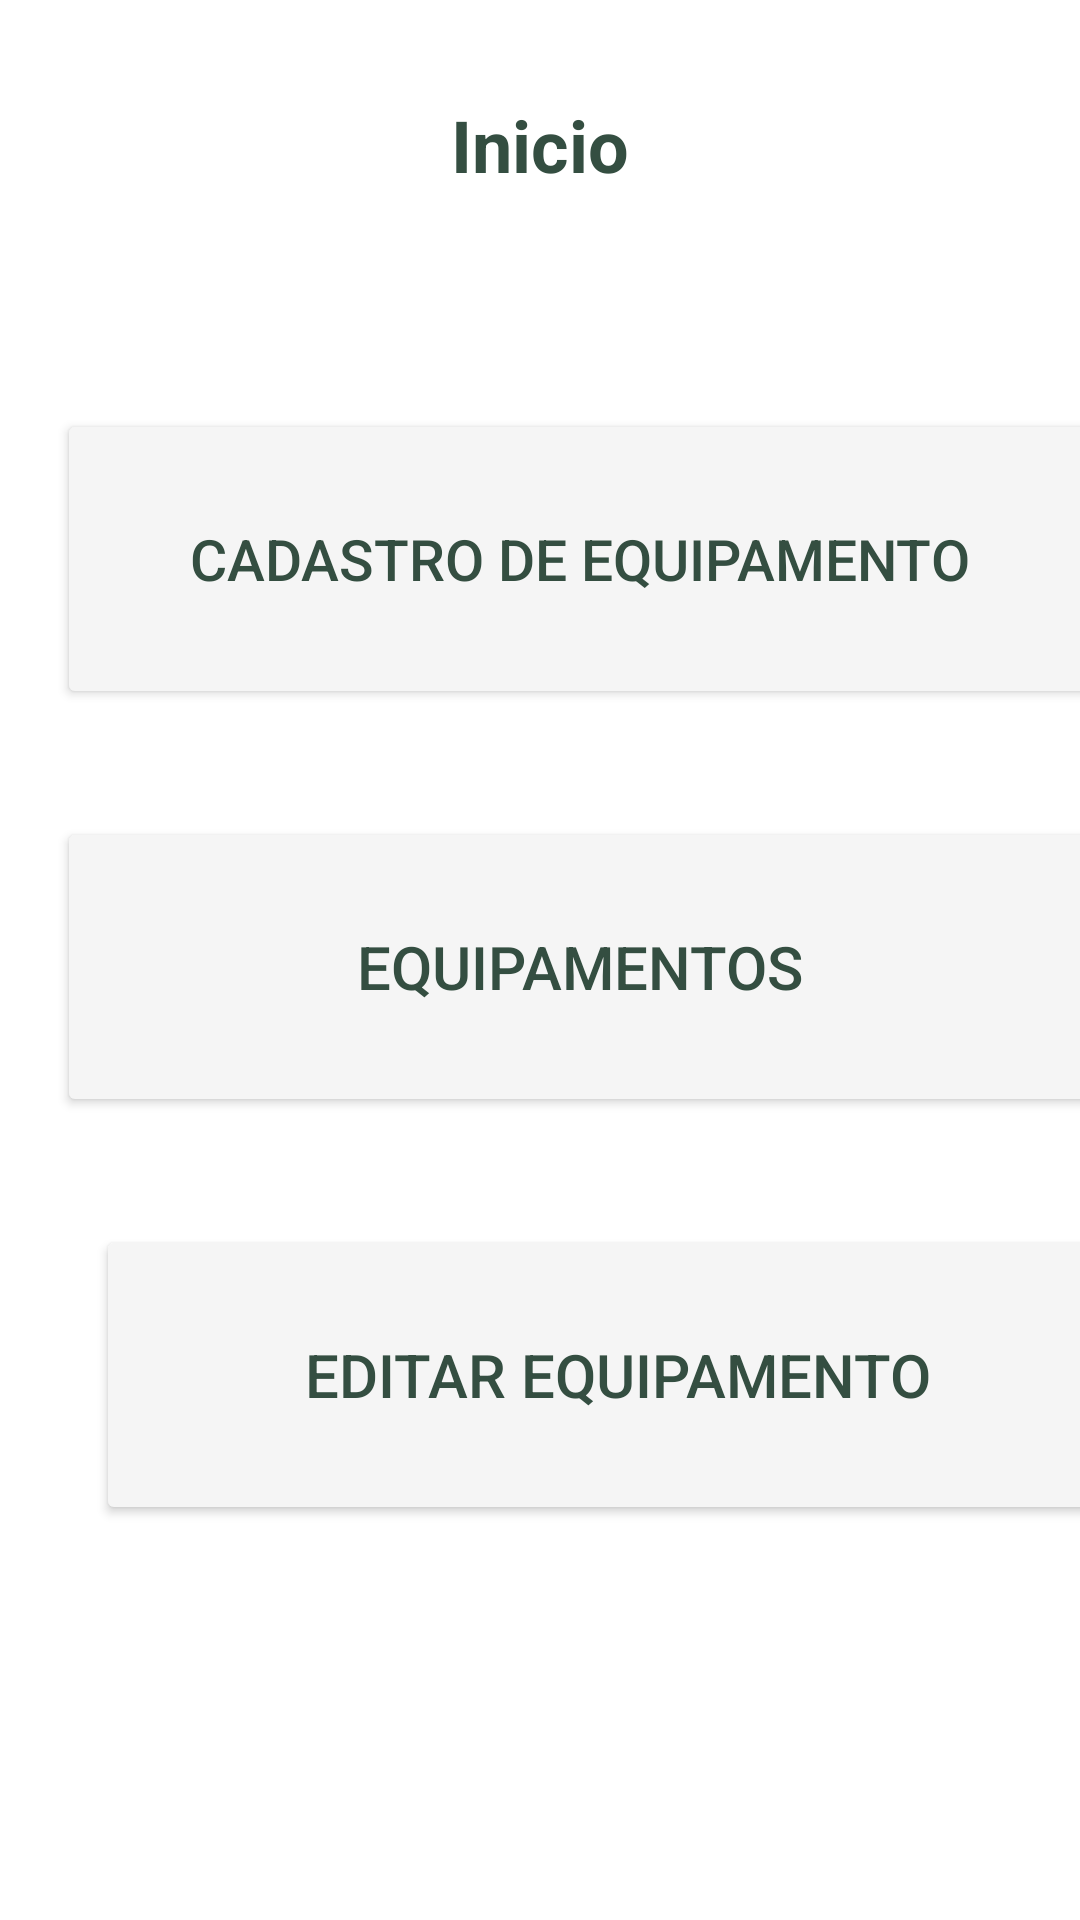

Layout XML and referenced resources for this Android screen:
<!-- AndroidManifest.xml: application theme Theme.GsMobile -->
<!-- res/layout/fragment_inicio.xml -->
<androidx.constraintlayout.widget.ConstraintLayout xmlns:android="http://schemas.android.com/apk/res/android"
    xmlns:app="http://schemas.android.com/apk/res-auto"
    xmlns:tools="http://schemas.android.com/tools"
    android:layout_width="match_parent"
    android:layout_height="match_parent"
    tools:context="InicioFragment">

    <TextView
        android:id="@+id/titleTextView"
        android:layout_width="wrap_content"
        android:layout_height="wrap_content"
        android:layout_marginTop="32dp"
        android:text="Inicio"
        android:textColor="#344E41"
        android:textSize="24sp"
        android:textStyle="bold"
        app:layout_constraintEnd_toEndOf="parent"
        app:layout_constraintStart_toStartOf="parent"
        app:layout_constraintTop_toTopOf="parent" />

    <Button
        android:id="@+id/cadastroButton"
        android:layout_width="348dp"
        android:layout_height="100dp"
        android:layout_marginHorizontal="32dp"
        android:layout_marginTop="72dp"
        android:backgroundTint="#F5F5F5"
        android:text="Cadastro de equipamento"
        android:textColor="#344E41"
        android:textSize="19sp"
        app:cornerRadius="8dp"
        app:layout_constraintEnd_toEndOf="parent"
        app:layout_constraintHorizontal_bias="0.253"
        app:layout_constraintStart_toStartOf="parent"
        app:layout_constraintTop_toBottomOf="@id/titleTextView"
        app:strokeColor="#344E41"
        app:strokeWidth="2dp" />

    <Button
        android:id="@+id/equipamentoButton"
        android:layout_width="348dp"
        android:layout_height="100dp"
        android:layout_marginHorizontal="32dp"
        android:layout_marginTop="36dp"
        android:backgroundTint="#F5F5F5"
        android:text="Equipamentos"
        android:textColor="#344E41"
        android:textSize="20sp"
        app:cornerRadius="8dp"
        app:layout_constraintEnd_toEndOf="@+id/cadastroButton"
        app:layout_constraintStart_toStartOf="@+id/cadastroButton"
        app:layout_constraintTop_toBottomOf="@+id/cadastroButton"
        app:strokeColor="#344E41"
        app:strokeWidth="2dp" />

    <Button
        android:id="@+id/editButton"
        android:layout_width="348dp"
        android:layout_height="100dp"
        android:layout_marginHorizontal="32dp"
        android:layout_marginStart="32dp"
        android:layout_marginTop="36dp"
        android:backgroundTint="#F5F5F5"
        android:text="Editar Equipamento"
        android:textColor="#344E41"
        android:textSize="20sp"
        app:cornerRadius="8dp"
        app:layout_constraintStart_toStartOf="parent"
        app:layout_constraintTop_toBottomOf="@+id/equipamentoButton"
        app:strokeColor="#344E41"
        app:strokeWidth="2dp" />

</androidx.constraintlayout.widget.ConstraintLayout>
<!-- resources referenced by this layout -->
<resources>
  <style name="Theme.GsMobile" parent="Theme.MaterialComponents.DayNight.DarkActionBar">
          
          <item name="colorPrimary">@color/purple_500</item>
          <item name="colorPrimaryVariant">@color/purple_700</item>
          <item name="colorOnPrimary">@color/white</item>
          
          <item name="colorSecondary">@color/teal_200</item>
          <item name="colorSecondaryVariant">@color/teal_700</item>
          <item name="colorOnSecondary">@color/black</item>
          
          <item name="android:statusBarColor">?attr/colorPrimaryVariant</item>
          
      </style>
  <!-- not gathered from this repository: default colours our renderer supplied (Android Studio template values) -->
  <color name="purple_500">#FF6200EE</color>
  <color name="purple_700">#FF3700B3</color>
  <color name="teal_200">#FF03DAC5</color>
  <color name="teal_700">#FF018786</color>
  <color name="black">#FF000000</color>
  <color name="white">#FFFFFFFF</color>
</resources>
